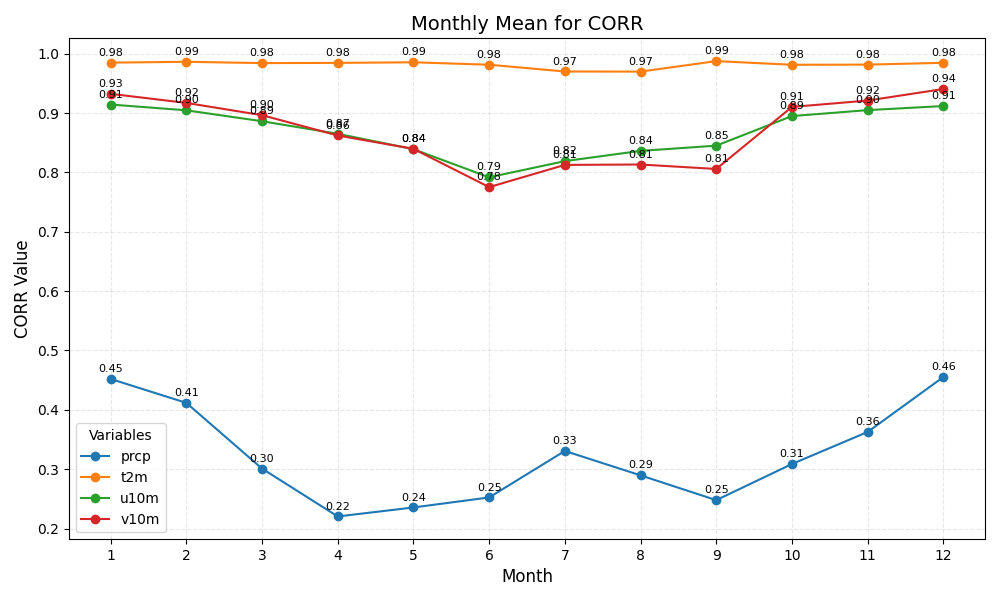

Data behind this chart, as committed beside it:
month	prcp	t2m	u10m	v10m
1	0.45	0.98	0.91	0.93
2	0.41	0.99	0.90	0.92
3	0.30	0.98	0.89	0.90
4	0.22	0.98	0.87	0.86
5	0.24	0.99	0.84	0.84
6	0.25	0.98	0.79	0.78
7	0.33	0.97	0.82	0.81
8	0.29	0.97	0.84	0.81
9	0.25	0.99	0.85	0.81
10	0.31	0.98	0.89	0.91
11	0.36	0.98	0.90	0.92
12	0.46	0.98	0.91	0.94
